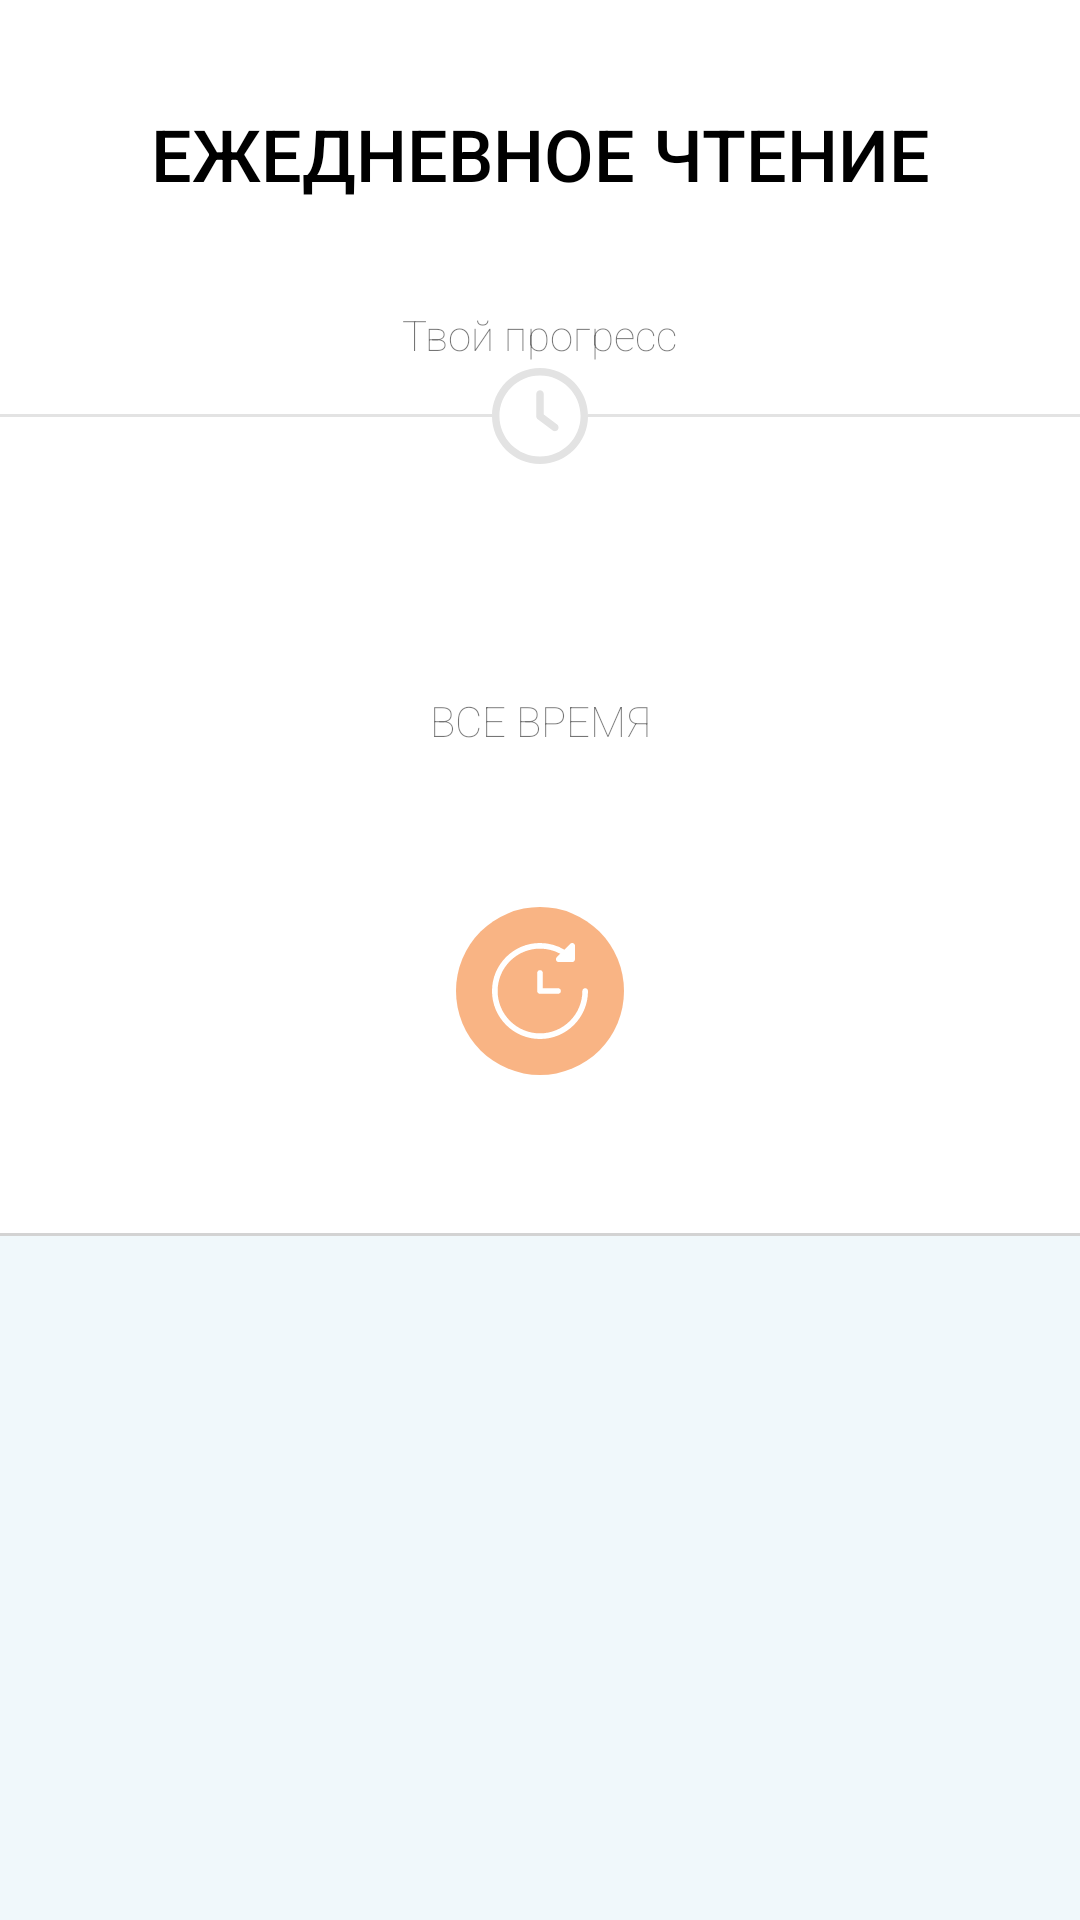

Reconstruct the res/layout file that produces this screen, plus the resources it refers to.
<!-- AndroidManifest.xml: application theme Theme.TimeTracker -->
<!-- res/layout/activity_main.xml -->
<?xml version="1.0" encoding="utf-8"?>
<androidx.constraintlayout.widget.ConstraintLayout xmlns:android="http://schemas.android.com/apk/res/android"
    xmlns:app="http://schemas.android.com/apk/res-auto"
    xmlns:tools="http://schemas.android.com/tools"
    android:layout_width="match_parent"
    android:layout_height="match_parent"
    tools:context=".MainActivity">

    <androidx.constraintlayout.widget.ConstraintLayout
        android:id="@+id/top_container"
        android:layout_width="0dp"
        android:layout_height="156dp"
        app:layout_constraintLeft_toLeftOf="parent"
        app:layout_constraintRight_toRightOf="parent"
        app:layout_constraintTop_toTopOf="parent">

        <TextView
            android:id="@+id/daily_task"
            android:layout_width="wrap_content"
            android:layout_height="wrap_content"
            android:fontFamily="sans-serif-medium"
            android:text="@string/string_daily_task"
            android:textColor="@color/black"
            android:textSize="@dimen/text_size_daily_task"
            app:layout_constraintBottom_toTopOf="@id/total_progress"
            app:layout_constraintLeft_toLeftOf="parent"
            app:layout_constraintRight_toRightOf="parent"
            app:layout_constraintTop_toTopOf="parent" />

        <TextView
            android:id="@+id/total_progress"
            android:layout_width="wrap_content"
            android:layout_height="wrap_content"
            android:fontFamily="sans-serif-thin"
            android:text="@string/total_progress"
            app:layout_constraintBottom_toBottomOf="parent"
            app:layout_constraintLeft_toLeftOf="parent"
            app:layout_constraintRight_toRightOf="parent"
            app:layout_constraintTop_toBottomOf="@id/daily_task" />

        <View
            android:id="@+id/line1"
            android:layout_width="match_parent"
            android:layout_height="1dp"
            android:background="#E3E3E3"
            app:layout_constraintBottom_toBottomOf="parent"
            app:layout_constraintLeft_toLeftOf="parent"
            app:layout_constraintRight_toRightOf="parent"
            app:layout_constraintTop_toBottomOf="@id/total_progress" />

        <ImageView
            android:id="@+id/ic_clock"
            android:layout_width="wrap_content"
            android:layout_height="wrap_content"
            android:background="@color/white"
            android:src="@drawable/ic_clock"
            app:layout_constraintBottom_toBottomOf="@id/line1"
            app:layout_constraintLeft_toLeftOf="@id/line1"
            app:layout_constraintRight_toRightOf="@id/line1"
            app:layout_constraintTop_toTopOf="@id/line1" />

    </androidx.constraintlayout.widget.ConstraintLayout>

    <androidx.constraintlayout.widget.ConstraintLayout
        android:id="@+id/body_container"
        android:layout_width="0dp"
        android:layout_height="256dp"
        app:layout_constraintLeft_toLeftOf="parent"
        app:layout_constraintRight_toRightOf="parent"
        app:layout_constraintTop_toBottomOf="@id/top_container">

        <TextView
            android:id="@+id/all_time_tv"
            android:layout_width="wrap_content"
            android:layout_height="wrap_content"
            android:textColor="@color/black"
            android:textSize="@dimen/text_size_all_time"
            app:layout_constraintTop_toTopOf="parent"
            app:layout_constraintBottom_toTopOf="@id/total_time_tv"
            app:layout_constraintLeft_toLeftOf="parent"
            app:layout_constraintRight_toRightOf="parent"/>

        <TextView
            android:id="@+id/total_time_tv"
            android:layout_width="wrap_content"
            android:layout_height="wrap_content"
            android:fontFamily="sans-serif-thin"
            android:text="@string/total_time"
            app:layout_constraintLeft_toLeftOf="parent"
            app:layout_constraintRight_toRightOf="parent"
            app:layout_constraintTop_toBottomOf="@+id/all_time_tv" />

        <ImageView
            android:layout_width="56dp"
            android:layout_height="56dp"
            android:background="@drawable/button_stopwatch"
            app:layout_constraintBottom_toTopOf="@id/line2"
            app:layout_constraintLeft_toLeftOf="parent"
            app:layout_constraintRight_toRightOf="parent"
            app:layout_constraintTop_toBottomOf="@id/total_time_tv" />

        <ImageButton
            android:id="@+id/button_clock"
            android:layout_width="48dp"
            android:layout_height="48dp"
            android:background="?attr/selectableItemBackgroundBorderless"
            android:src="@drawable/ic_future"
            app:layout_constraintBottom_toTopOf="@id/line2"
            app:layout_constraintLeft_toLeftOf="parent"
            app:layout_constraintRight_toRightOf="parent"
            app:layout_constraintTop_toBottomOf="@id/total_time_tv" />

        <View
            android:id="@+id/line2"
            android:layout_width="match_parent"
            android:layout_height="1dp"
            android:background="#D3D3D3"
            app:layout_constraintBottom_toBottomOf="parent"
            app:layout_constraintLeft_toLeftOf="parent"
            app:layout_constraintRight_toRightOf="parent" />

    </androidx.constraintlayout.widget.ConstraintLayout>

    <androidx.recyclerview.widget.RecyclerView
        android:id="@+id/recyclerview"
        android:layout_width="0dp"
        android:layout_height="0dp"
        android:background="@color/recyclerViewBackground"
        app:layout_constraintBottom_toBottomOf="parent"
        app:layout_constraintLeft_toLeftOf="parent"
        app:layout_constraintRight_toRightOf="parent"
        app:layout_constraintTop_toBottomOf="@id/body_container" />


</androidx.constraintlayout.widget.ConstraintLayout>
<!-- resources referenced by this layout -->
<resources>
  <color name="black">#FF000000</color>
  <color name="recyclerViewBackground">#F0F8FB</color>
  <color name="white">#FFFFFFFF</color>
  <dimen name="text_size_all_time">56sp</dimen>
  <dimen name="text_size_daily_task">24sp</dimen>
  <!-- drawable button_stopwatch (drawable-v24) -->
  <?xml version="1.0" encoding="utf-8"?>
  <shape xmlns:android="http://schemas.android.com/apk/res/android"
      android:shape="rectangle">
      <corners
          android:bottomRightRadius="30dp"
          android:topRightRadius="30dp"
          android:bottomLeftRadius="30dp"
          android:topLeftRadius="30dp"/>
      <solid android:color="@color/orange" />
  </shape>
  <!-- drawable ic_clock (drawable) -->
  <vector xmlns:android="http://schemas.android.com/apk/res/android"
      android:width="32dp"
      android:height="32dp"
      android:viewportWidth="512"
      android:viewportHeight="512">
    <path
        android:fillColor="#E3E3E3"
        android:pathData="M347.216,301.211l-71.387,-53.54V138.609c0,-10.966 -8.864,-19.83 -19.83,-19.83c-10.966,0 -19.83,8.864 -19.83,19.83v118.978c0,6.246 2.935,12.136 7.932,15.864l79.318,59.489c3.569,2.677 7.734,3.966 11.878,3.966c6.048,0 11.997,-2.717 15.884,-7.952C357.766,320.208 355.981,307.775 347.216,301.211z"/>
    <path
        android:fillColor="#E3E3E3"
        android:pathData="M256,0C114.833,0 0,114.833 0,256s114.833,256 256,256s256,-114.833 256,-256S397.167,0 256,0zM256,472.341c-119.275,0 -216.341,-97.066 -216.341,-216.341S136.725,39.659 256,39.659c119.295,0 216.341,97.066 216.341,216.341S375.275,472.341 256,472.341z"/>
  </vector>
  <!-- drawable ic_future (drawable) -->
  <vector xmlns:android="http://schemas.android.com/apk/res/android"
      android:width="32dp"
      android:height="32dp"
      android:viewportWidth="512.003"
      android:viewportHeight="512.003">
      <path
          android:fillColor="#FFFFFF"
          android:pathData="M497.003,241.001c-8.284,0 -15,6.716 -15,15c0,124.617 -101.384,226 -226,226c-124.617,0 -226,-101.383 -226,-226s101.383,-226 226,-226c37.999,0 74.962,9.435 107.959,27.413l-18.753,18.753c-4.29,4.29 -5.573,10.741 -3.252,16.347c2.322,5.605 7.791,9.26 13.858,9.26h71.773c8.284,0 15,-6.716 15,-15V15.001c0,-6.067 -3.654,-11.536 -9.26,-13.858c-5.607,-2.323 -12.058,-1.039 -16.347,3.252l-31.017,31.017c-39.289,-23.197 -83.959,-35.41 -129.962,-35.41c-68.38,0 -132.668,26.629 -181.02,74.98c-48.352,48.353 -74.98,112.64 -74.98,181.02s26.628,132.667 74.98,181.019c48.353,48.353 112.64,74.982 181.02,74.982s132.667,-26.629 181.019,-74.982c48.353,-48.352 74.98,-112.639 74.98,-181.019C512.003,247.717 505.287,241.001 497.003,241.001z" />
      <path
          android:fillColor="#FFFFFF"
          android:pathData="M352.402,241.001h-81.399v-81.4c0,-8.284 -6.716,-15 -15,-15s-15,6.716 -15,15v96.4c0,8.284 6.716,15 15,15h96.399c8.284,0 15,-6.716 15,-15S360.686,241.001 352.402,241.001z" />
  </vector>
  <string name="string_daily_task">ЕЖЕДНЕВНОЕ ЧТЕНИЕ</string>
  <string name="total_progress">Твой прогресс</string>
  <string name="total_time">ВСЕ ВРЕМЯ</string>
  <style name="Theme.TimeTracker" parent="Theme.MaterialComponents.DayNight.NoActionBar">
          
          <item name="colorPrimary">@color/statusBarColor</item>
          <item name="colorPrimaryVariant">@color/statusBarColor</item>
          <item name="colorOnPrimary">@color/white</item>
          
          <item name="colorSecondary">@color/teal_200</item>
          <item name="colorSecondaryVariant">@color/teal_700</item>
          <item name="colorOnSecondary">@color/black</item>
          
          <item name="android:statusBarColor" tools:targetApi="l">@color/statusBarColor</item>
          
      </style>
  <color name="orange">#f9b484</color>
  <color name="statusBarColor">#C6C6C6</color>
  <color name="teal_200">#FF03DAC5</color>
  <color name="teal_700">#FF018786</color>
</resources>
